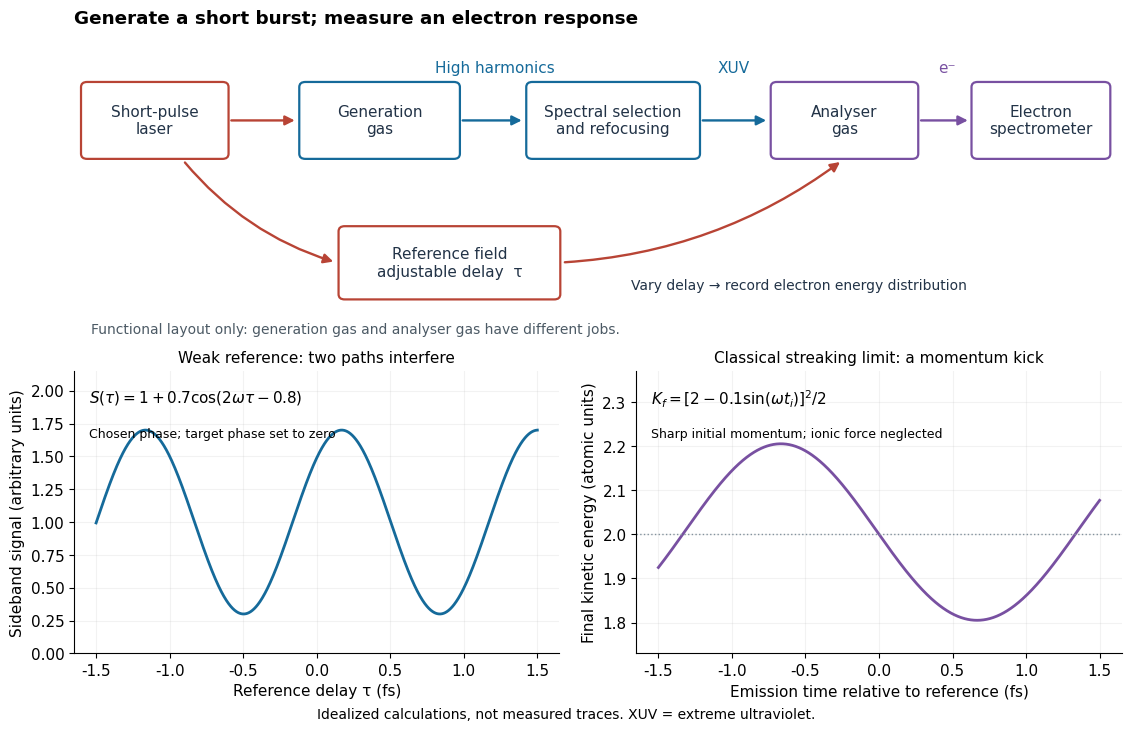

The script that saved this image: (Note: this script raises an exception after producing the figure.)
"""Functional attosecond generation and timing diagram; no experimental data.

Tested with Python 3.14, matplotlib 3.10.7 and numpy 2.3.5.
Run from _media; the PNG is written to the current working directory.
"""

from pathlib import Path

import matplotlib.pyplot as plt
from matplotlib.patches import FancyArrowPatch, FancyBboxPatch
import numpy as np


def main():
    plt.rcParams.update({"font.size": 11, "font.family": "DejaVu Sans"})
    blue, red, purple, ink = "#156a9a", "#b84435", "#7850a1", "#223347"
    fig = plt.figure(figsize=(11.2, 7.2), facecolor="white", layout="constrained")
    grid = fig.add_gridspec(2, 2, height_ratios=[1.1, 1])
    flow = fig.add_subplot(grid[0, :])
    flow.set(xlim=(0, 12), ylim=(0, 4.2))
    flow.axis("off")
    flow.set_title("Generate a short burst; measure an electron response", loc="left", weight="bold")

    def box(x, y, w, h, label, color):
        flow.add_patch(FancyBboxPatch((x, y), w, h, boxstyle="round,pad=0.07",
                                     facecolor="white", edgecolor=color, linewidth=1.6))
        flow.text(x + w / 2, y + h / 2, label, ha="center", va="center", color=ink)

    def arrow(start, end, color, bend=0):
        flow.add_patch(FancyArrowPatch(start, end, arrowstyle="-|>", mutation_scale=14,
                                      linewidth=1.7, color=color,
                                      connectionstyle=f"arc3,rad={bend}"))

    box(.15, 2.55, 1.55, .9, "Short-pulse\nlaser", red)
    box(2.65, 2.55, 1.7, .9, "Generation\ngas", blue)
    box(5.25, 2.55, 1.85, .9, "Spectral selection\nand refocusing", blue)
    box(8.05, 2.55, 1.55, .9, "Analyser\ngas", purple)
    box(10.35, 2.55, 1.45, .9, "Electron\nspectrometer", purple)
    box(3.1, .65, 2.4, .85, "Reference field\nadjustable delay  τ", red)
    arrow((1.77, 3), (2.56, 3), red)
    arrow((4.42, 3), (5.16, 3), blue)
    arrow((7.17, 3), (7.96, 3), blue)
    arrow((9.67, 3), (10.27, 3), purple)
    arrow((1.25, 2.46), (3, 1.08), red, .15)
    arrow((5.59, 1.08), (8.8, 2.46), red, .15)
    flow.text(4.82, 3.65, "High harmonics", ha="center", color=blue)
    flow.text(7.56, 3.65, "XUV", ha="center", color=blue)
    flow.text(10, 3.65, "e⁻", ha="center", color=purple)
    flow.text(8.3, .72, "Vary delay → record electron energy distribution",
              ha="center", color=ink, fontsize=10)
    flow.text(.2, .12, "Functional layout only: generation gas and analyser gas have different jobs.",
              color="#4c5a65", fontsize=10)

    left = fig.add_subplot(grid[1, 0])
    delay = np.linspace(-1.5, 1.5, 1400)
    omega = 2 * np.pi / (800 / 299.792458)
    phase = .8
    signal = 1 + .7 * np.cos(2 * omega * delay - phase)
    left.plot(delay, signal, color=blue, linewidth=2)
    left.set(xlabel="Reference delay τ (fs)", ylabel="Sideband signal (arbitrary units)",
             title="Weak reference: two paths interfere", ylim=(0, 2.15))
    left.text(.03, .94, r"$S(\tau)=1+0.7\cos(2\omega\tau-0.8)$",
              transform=left.transAxes, va="top", fontsize=11)
    left.text(.03, .80, "Chosen phase; target phase set to zero",
              transform=left.transAxes, va="top", fontsize=9)

    right = fig.add_subplot(grid[1, 1])
    vector_potential = .1 * np.sin(omega * delay)
    energy = (2 - vector_potential)**2 / 2
    right.plot(delay, energy, color=purple, linewidth=2)
    right.axhline(2, color="#83929d", linestyle=":", linewidth=1)
    right.set(xlabel="Emission time relative to reference (fs)",
              ylabel="Final kinetic energy (atomic units)", ylim=(1.73, 2.37),
              title="Classical streaking limit: a momentum kick")
    right.text(.03, .94, r"$K_f=[2-0.1\sin(\omega t_i)]^2/2$",
               transform=right.transAxes, va="top", fontsize=11)
    right.text(.03, .80, "Sharp initial momentum; ionic force neglected",
               transform=right.transAxes, va="top", fontsize=9)
    for ax in [left, right]:
        ax.spines[["top", "right"]].set_visible(False)
        ax.grid(alpha=.16)
        ax.title.set_fontsize(11)
    fig.supxlabel("Idealized calculations, not measured traces. XUV = extreme ultraviolet.", fontsize=10)
    fig.savefig(Path.cwd() / (Path(__file__).stem + ".png"), dpi=120, facecolor="white")
    plt.close(fig)


if __name__ == "__main__":
    main()
